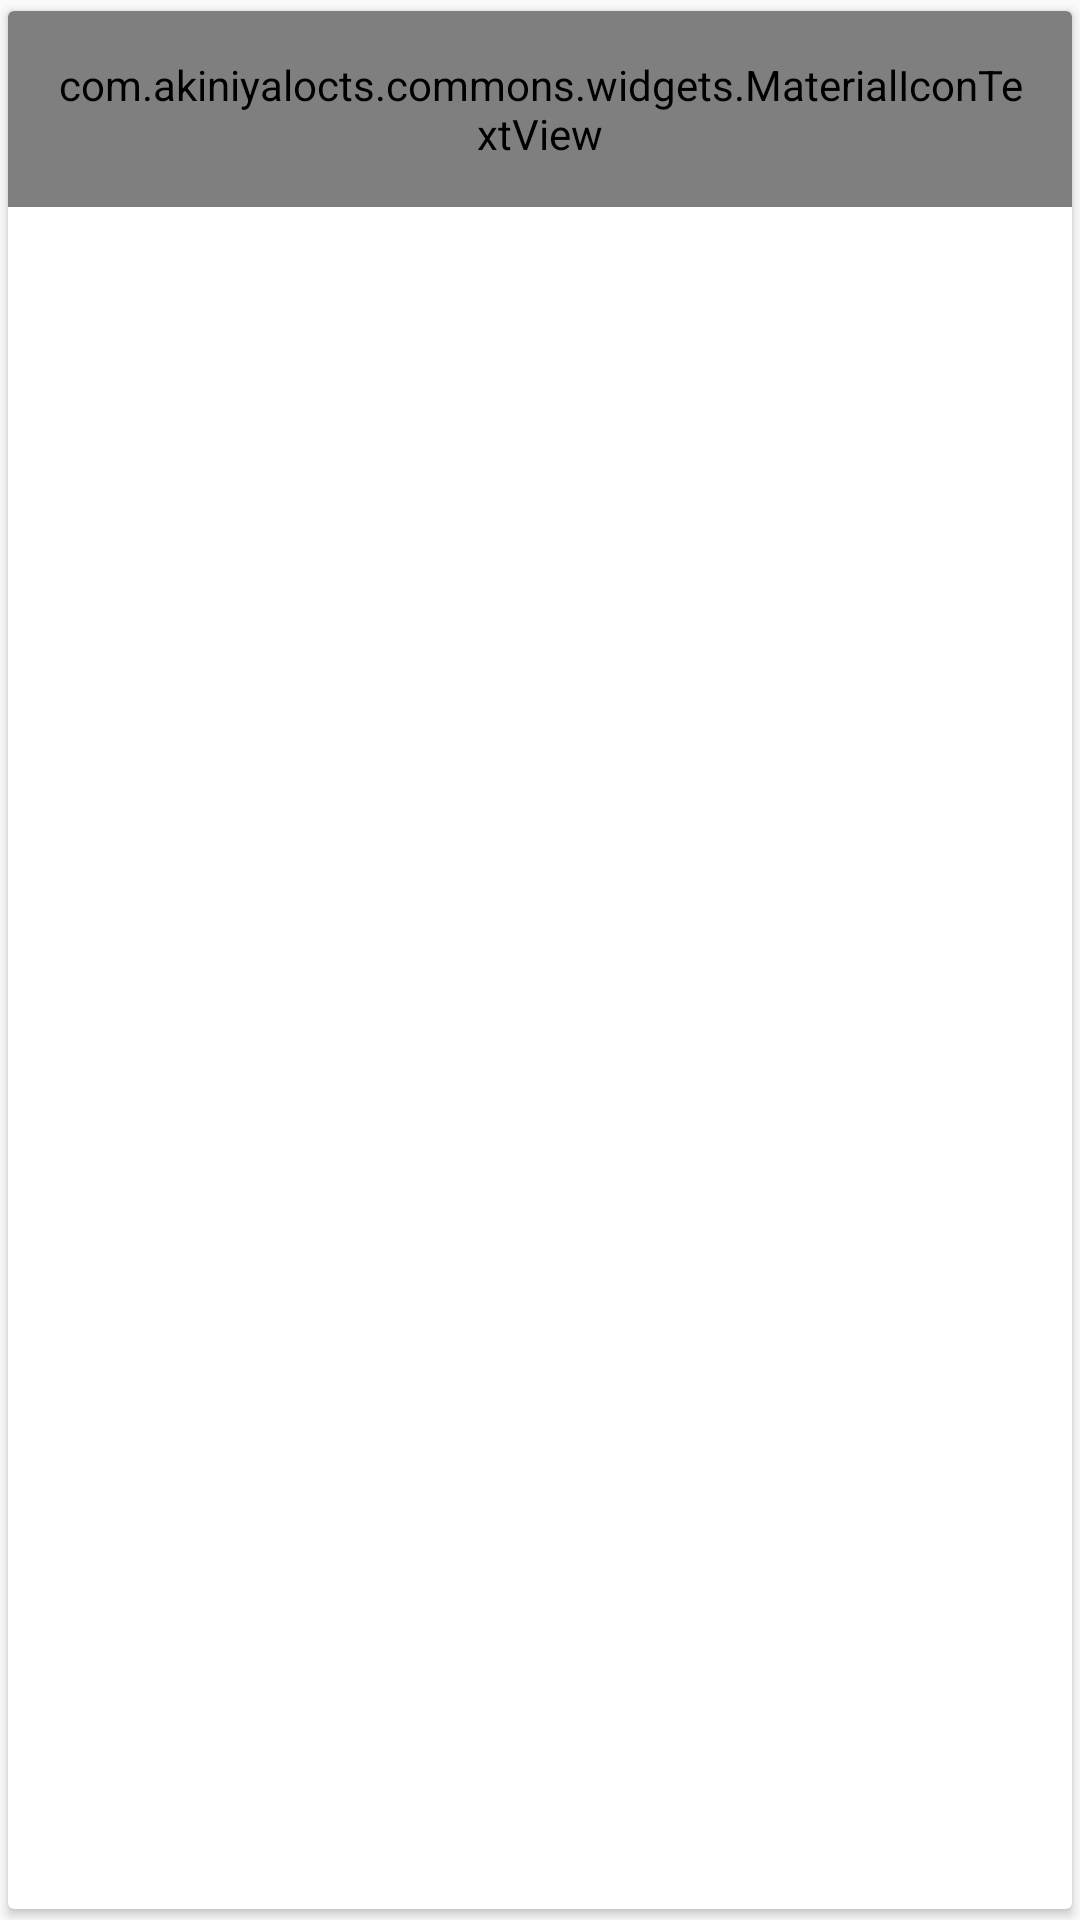

Reconstruct the res/layout file that produces this screen, plus the resources it refers to.
<!-- AndroidManifest.xml: application theme AppTheme -->
<!-- res/layout/badge_item.xml -->
<?xml version="1.0" encoding="utf-8"?>
<android.support.v7.widget.CardView
    xmlns:card_view="http://schemas.android.com/apk/res-auto"
    xmlns:android="http://schemas.android.com/apk/res/android"
    android:layout_width="match_parent"
    android:layout_height="wrap_content"
    android:elevation="100dp"
    android:clickable="true"
    android:background="@drawable/selectable_background"
    android:id="@+id/badges_parent"
    card_view:cardBackgroundColor="@color/cardview_light_background"
    card_view:cardUseCompatPadding="true"
    >
    <RelativeLayout
        android:layout_width="match_parent"
        android:layout_height="match_parent">

        <FrameLayout
            android:id="@+id/badge_bg"
            android:layout_width="match_parent"
            android:layout_height="wrap_content">

            <com.example.commons.widgets.MaterialIconTextView
                style="@style/AppTheme.TextView"
                android:padding="15dp"
                android:id="@+id/badge_glyph"
                android:textSize="144dp"
                android:textColor="@android:color/white"
                android:layout_gravity="center_horizontal|center_vertical"
            />


            <FrameLayout
                android:layout_width="match_parent"
                android:layout_height="wrap_content"
                android:layout_gravity="bottom"
                android:background="@color/trans_light"
                android:padding="5dp">

                <TextView
                    style="@style/AppTheme.TextView.Header"
                    android:id="@+id/badge_title"
                    android:textColor="@android:color/white"/>

            </FrameLayout>


        </FrameLayout>

    </RelativeLayout>

</android.support.v7.widget.CardView>
<!-- resources referenced by this layout -->
<resources>
  <!-- drawable selectable_background (drawable) -->
  <?xml version="1.0" encoding="UTF-8" standalone="no"?>
  <selector xmlns:android="http://schemas.android.com/apk/res/android">
  <item android:drawable="@drawable/abc_list_selector_disabled_holo_light" android:state_enabled="false" android:state_focused="true" android:state_pressed="true"/>
  <item android:drawable="@drawable/abc_list_selector_disabled_holo_light" android:state_enabled="false" android:state_focused="true"/>
  <item android:drawable="@color/primary_dark" android:state_focused="true" android:state_pressed="true"/>
  <item android:drawable="@color/primary_dark" android:state_focused="false" android:state_pressed="true"/>
  <item android:drawable="@color/primary"/>
  </selector>
  <style name="AppTheme.TextView" parent="android:Widget.TextView">
          <item name="android:layout_height">wrap_content</item>
          <item name="android:layout_width">wrap_content</item>
      </style>
  <style name="AppTheme.TextView.Header" parent="AppTheme.TextView">
          <item name="android:textColor">@color/primary_text</item>
          <item name="android:fontFamily">"sans-serif-condensed"</item>
          <item name="android:textSize">20sp</item>
      </style>
  <style name="AppTheme" parent="Theme.AppCompat.Light.DarkActionBar">
          
          <item name="colorPrimary">@color/primary</item>
          <item name="colorPrimaryDark">@color/primary_dark</item>
          <item name="colorAccent">@color/accent</item>
  
          <item name="windowActionBar">false</item>
          <item name="windowNoTitle">true</item>
      </style>
  <color name="primary_dark">#195fb6</color>
  <color name="primary">#1976D2</color>
  <color name="primary_text">#212121</color>
  <color name="accent">#FF5252</color>
</resources>
